Photos from the image-classification dataset "report_data" in the GitHub repository calvertzhu/London-or-London. Its 2 classes are: London Ontario, London United Kingdom.

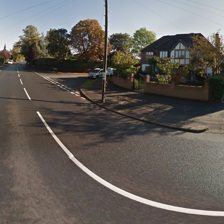
Label: London United Kingdom

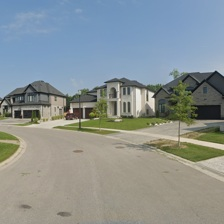
Label: London Ontario

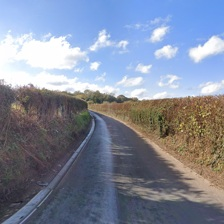
Label: London United Kingdom

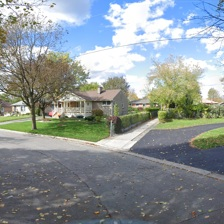
Label: London Ontario

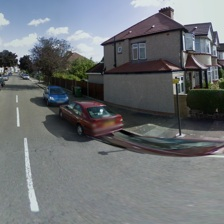
Label: London United Kingdom

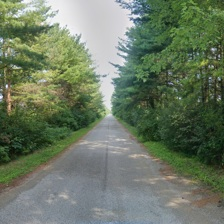
Label: London Ontario
